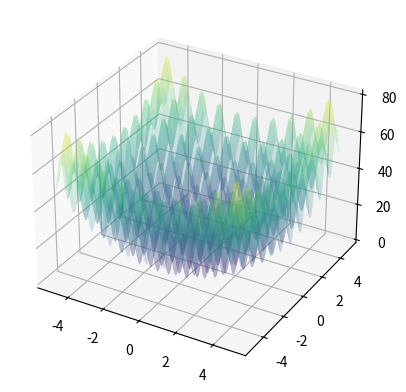

Generate this figure with matplotlib:
import numpy as np
import matplotlib.pyplot as plt
import matplotlib.animation as animation

def bat_algorithm_animation(nPop, MaxIt, d):
    # Bat Algorithm Parameters
    A = 1
    r0 = 1
    alpha = 0.97
    gamma = 0.1
    Freq_min = 0
    Freq_max = 2
    Lb = -5.12 * np.ones(d)
    Ub = 5.12 * np.ones(d)
    t = 0

    # Animation Data
    pops = []

    # Initialize Population and Fitness
    Sol = np.random.rand(nPop, d) * (Ub - Lb) + Lb
    Fitness = np.apply_along_axis(Fun, 1, Sol)

    # Find the best solution of the initial population
    I = np.argmin(Fitness)
    fmin = Fitness[I]
    best = Sol[I, :]

    for t in range(MaxIt):
        r = r0 * (1 - np.exp(-gamma * t))
        A = alpha * A

        for i in range(nPop):
            v = np.zeros(d)
            Freq = Freq_min + np.random.rand() * (Freq_max - Freq_min)
            v = v + (Sol[i, :] - best) * Freq
            S = Sol[i, :] + v

            if np.random.rand() < r:
                S = best + 0.1 * np.random.randn(d) * A

            S = simplebounds(S, Lb, Ub)
            Fnew = Fun(S)

            if Fnew <= Fitness[i] and np.random.rand() < A:
                Sol[i, :] = S
                Fitness[i] = Fnew

            if Fnew <= fmin:
                best = S
                fmin = Fnew

        pops.append(Sol.copy())

        # if t % 2 == 0:
        #     print(f"Iteration = {t}")
        #     print("Best:", best, "fmin:", fmin)

    if d == 2:
        fig = plt.figure()
        ax = fig.add_subplot(111, projection='3d')
        X = np.arange(-5, 5, 0.01)
        Y = np.arange(-5, 5, 0.01)
        X, Y = np.meshgrid(X, Y)
        Z = Fun([X, Y])
        ax.plot_surface(X, Y, Z, cmap='viridis', alpha=0.2)

        def update(frame):
            ax.clear()
            ax.plot_surface(X, Y, Z, cmap='viridis', alpha=0.2)
            ax.scatter(pops[frame][:, 0], pops[frame][:, 1], Fun(pops[frame].T), marker='*', edgecolors='red')
            ax.set_xlabel('X')
            ax.set_ylabel('Y')
            ax.set_zlabel('Fitness')
            ax.set_title(f'Bat Algorithm Iteration {frame+1}/{MaxIt}')

        ani = animation.FuncAnimation(fig, update, frames=range(MaxIt), interval=200)
        plt.show()
    else:
        # Plot fitness trend
        fmins = []
        for it in range(MaxIt):
            for i in range(nPop):
                v = np.zeros(d)
                Freq = Freq_min + np.random.rand() * (Freq_max - Freq_min)
                v = v + (Sol[i, :] - best) * Freq
                S = Sol[i, :] + v

                if np.random.rand() < r:
                    S = best + 0.1 * np.random.randn(d) * A

                S = simplebounds(S, Lb, Ub)
                Fnew = Fun(S)

                if Fnew <= Fitness[i] and np.random.rand() < A:
                    Sol[i, :] = S
                    Fitness[i] = Fnew

                if Fnew <= fmin:
                    best = S
                    fmin = Fnew

            fmins.append(fmin)

        plt.plot(range(MaxIt), fmins)
        plt.xlabel('Покоління')
        plt.ylabel('Min пристосованість')
        plt.title('Залежність min')
        plt.show()

# Application of simple bounds/constraints
def simplebounds(s, Lb, Ub):
    ns_tmp = np.copy(s)
    ns_tmp = np.where(ns_tmp < Lb, Lb, ns_tmp)
    ns_tmp = np.where(ns_tmp > Ub, Ub, ns_tmp)
    return ns_tmp

# Rastring
def Fun(X):
    n = len(X)
    result = 0
    for xi in X:
        xi = np.array(xi)
        result += xi**2 - 10 * np.cos(2 * np.pi * xi)
    return 10 * n + result
# Mishara Bird
# def Fun(X):
#     x = np.array(X[0])
#     y = np.array(X[1])
#     condition = ( (x + 5)**2 + (y + 5)**2 >= 25 )

#     func_values = np.exp((1-np.cos(x))**2)*np.sin(y) + np.exp((1-np.sin(y))**2)*np.cos(x) + (x-y)**2
    
#     func_values = np.array(func_values) 
#     func_values[condition] = 10000
#     return func_values

# Example usage
bat_algorithm_animation(1000, 150, 2)
